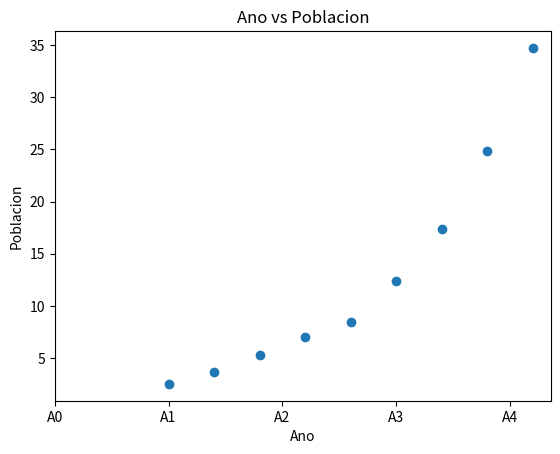

Source code (Python):
import matplotlib.pyplot as plt

year = [1950, 1970, 1990, 2010, 2030, 2050, 2070, 2090, 2110]
pop = [2.51, 3.69, 5.26, 6.97, 8.43, 12.34, 17.34, 24.87, 34.73]
print("Cant anos:", len(year))
plt.plot(year, pop)

plt.clf()

plt.scatter(year, pop)
xLabel = "Ano"
yLabel = "Poblacion"
titulo = "Ano vs Poblacion"
plt.title(titulo)
plt.xlabel(xLabel)
plt.ylabel(yLabel)
plt.xticks([1900, 1950, 2000, 2050, 2100], ['A0', 'A1', 'A2', 'A3', 'A4'])
plt.show()

